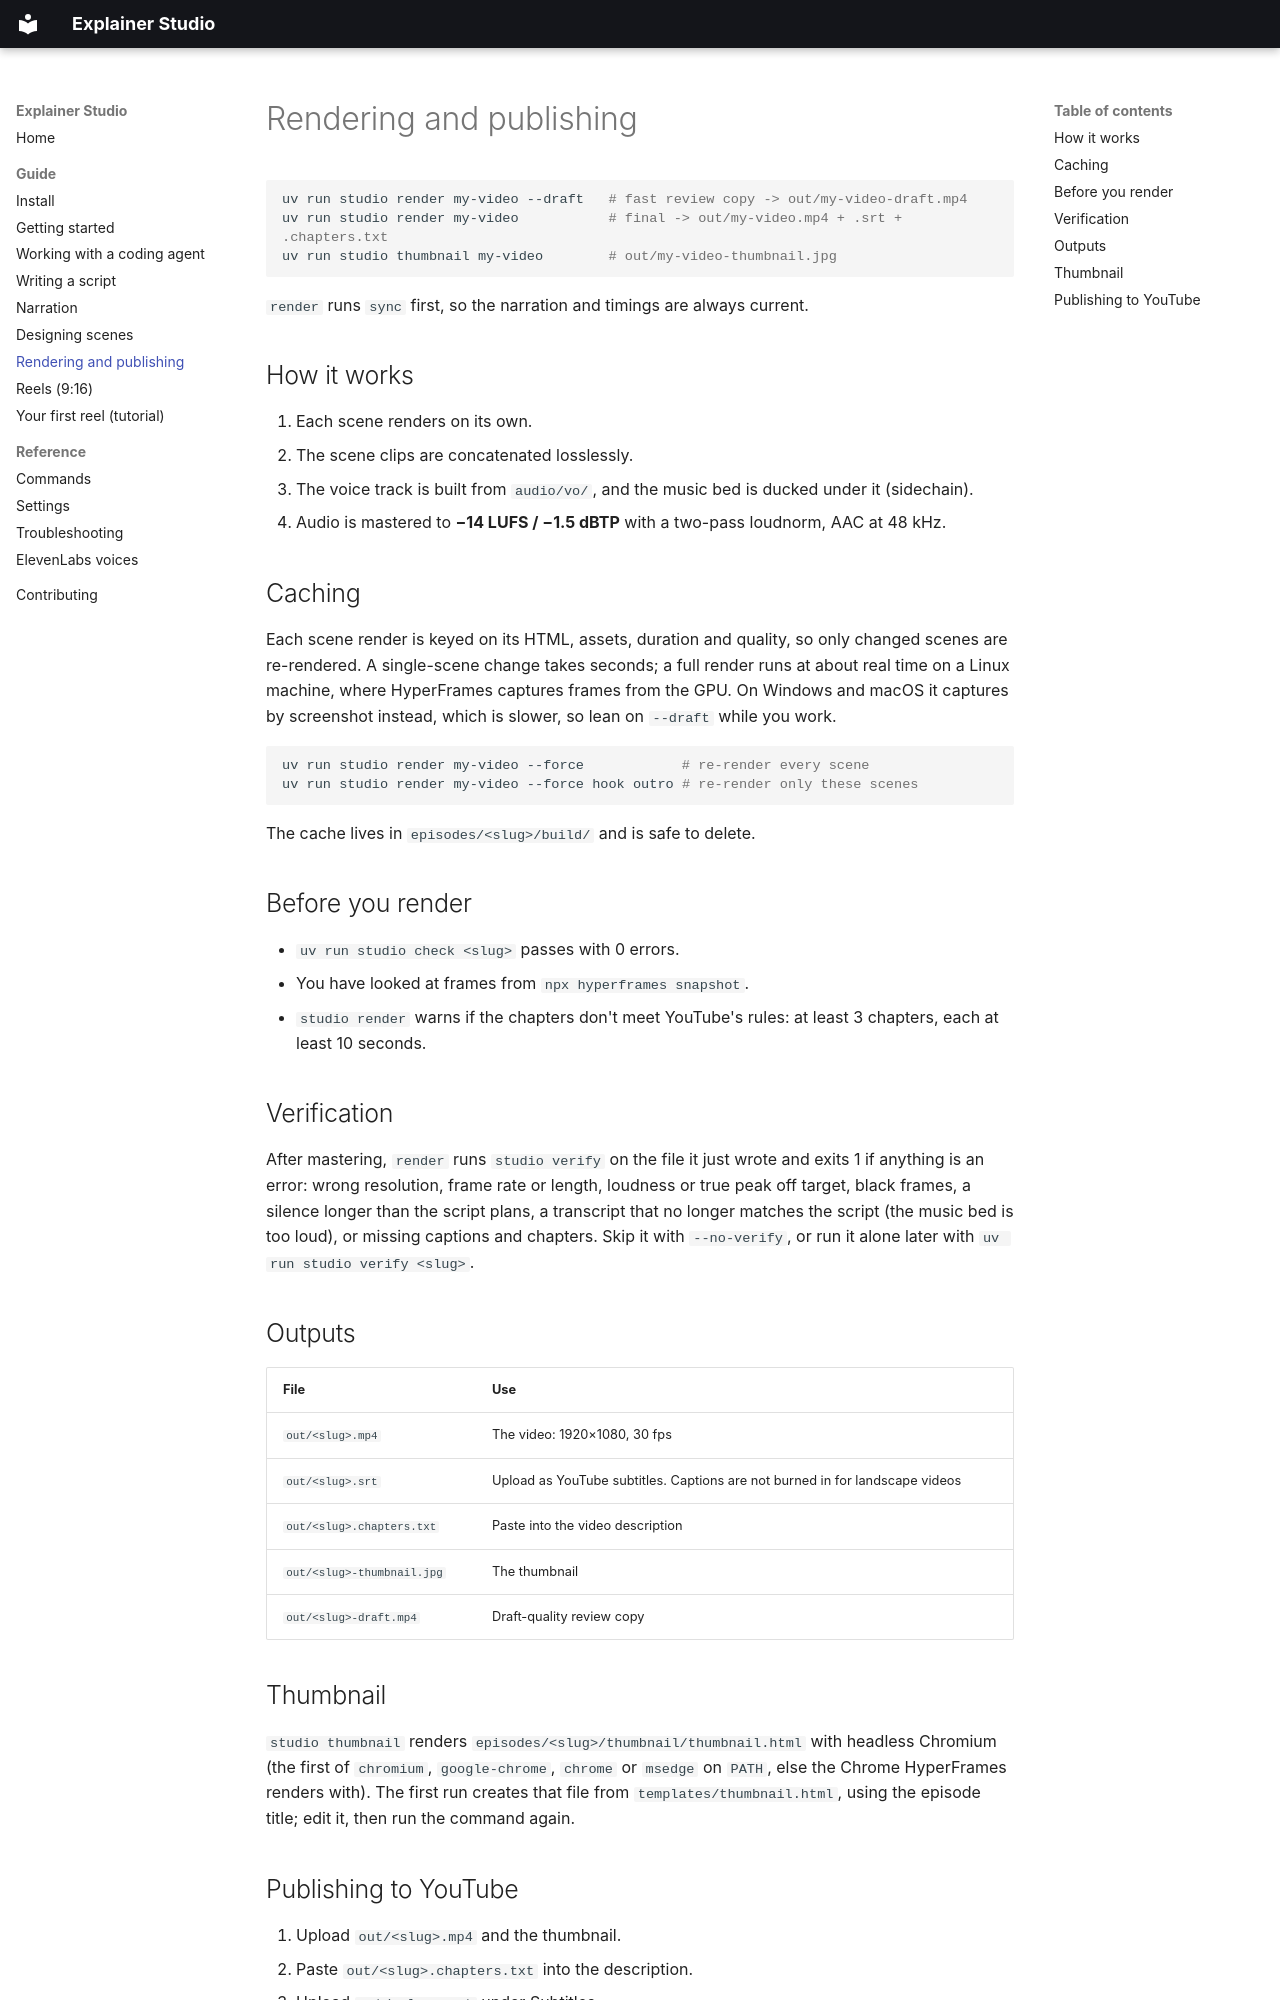

repository: JoeMountWSWS/explainer-studio · page: rendering/index.html · generator: mkdocs

# Rendering and publishing

```bash
uv run studio render my-video --draft   # fast review copy -> out/my-video-draft.mp4
uv run studio render my-video           # final -> out/my-video.mp4 + .srt + .chapters.txt
uv run studio thumbnail my-video        # out/my-video-thumbnail.jpg
```

`render` runs `sync` first, so the narration and timings are always current.

## How it works

1. Each scene renders on its own.
2. The scene clips are concatenated losslessly.
3. The voice track is built from `audio/vo/`, and the music bed is ducked under it (sidechain).
4. Audio is mastered to **−14 LUFS / −1.5 dBTP** with a two-pass loudnorm, AAC at 48 kHz.

## Caching

Each scene render is keyed on its HTML, assets, duration and quality, so only changed scenes are
re-rendered. A single-scene change takes seconds; a full render runs at about real time on a
Linux machine, where HyperFrames captures frames from the GPU. On Windows and macOS it captures by
screenshot instead, which is slower, so lean on `--draft` while you work.

```bash
uv run studio render my-video --force            # re-render every scene
uv run studio render my-video --force hook outro # re-render only these scenes
```

The cache lives in `episodes/<slug>/build/` and is safe to delete.

## Before you render

- `uv run studio check <slug>` passes with 0 errors.
- You have looked at frames from `npx hyperframes snapshot`.
- `studio render` warns if the chapters don't meet YouTube's rules: at least 3 chapters, each at
  least 10 seconds.

## Verification

After mastering, `render` runs `studio verify` on the file it just wrote and exits 1 if anything is
an error: wrong resolution, frame rate or length, loudness or true peak off target, black frames, a
silence longer than the script plans, a transcript that no longer matches the script (the music bed is
too loud), or missing captions and chapters. Skip it with `--no-verify`, or run it alone later with
`uv run studio verify <slug>`.

## Outputs

| File | Use |
| --- | --- |
| `out/<slug>.mp4` | The video: 1920×1080, 30 fps |
| `out/<slug>.srt` | Upload as YouTube subtitles. Captions are not burned in for landscape videos |
| `out/<slug>.chapters.txt` | Paste into the video description |
| `out/<slug>-thumbnail.jpg` | The thumbnail |
| `out/<slug>-draft.mp4` | Draft-quality review copy |
